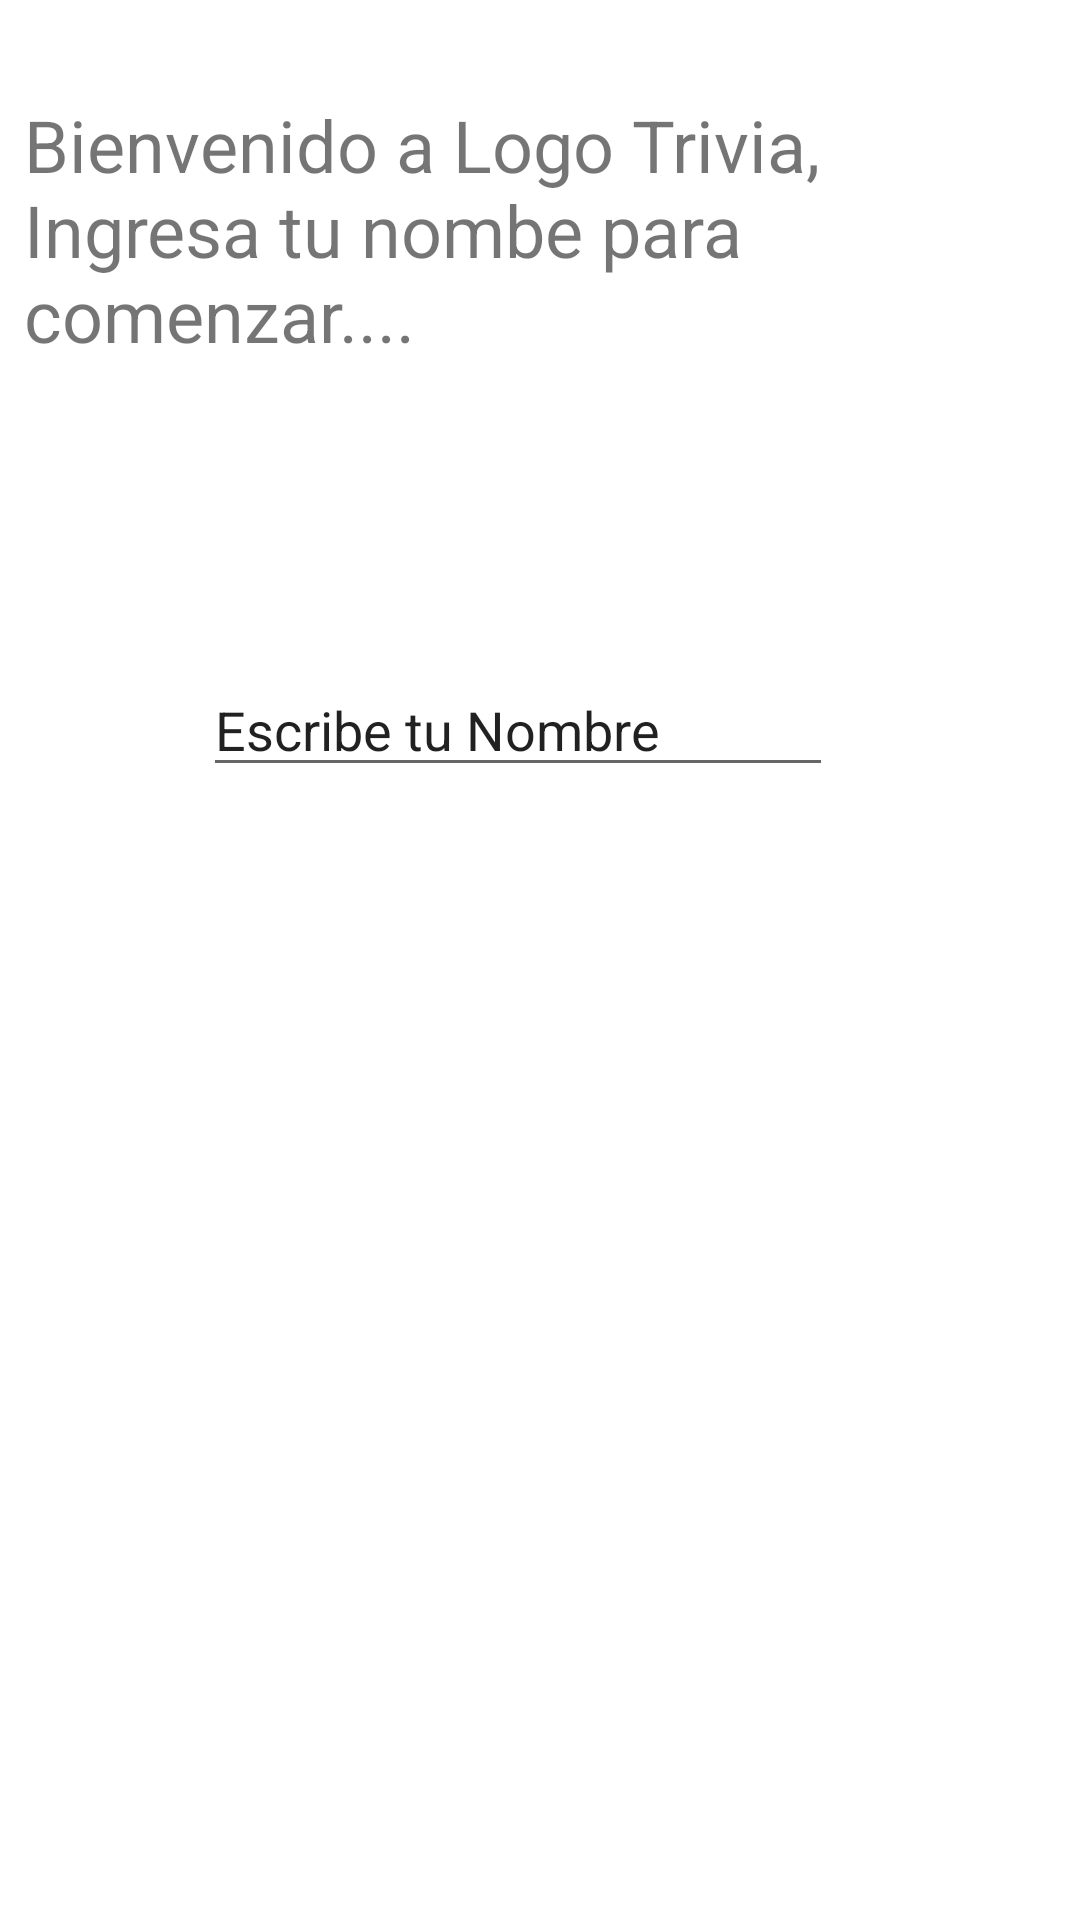

Layout XML and referenced resources for this Android screen:
<!-- AndroidManifest.xml: application theme Theme.LogoTrivia -->
<!-- res/layout/fragment_title.xml -->
<?xml version="1.0" encoding="utf-8"?>
<androidx.constraintlayout.widget.ConstraintLayout xmlns:android="http://schemas.android.com/apk/res/android"
    xmlns:app="http://schemas.android.com/apk/res-auto"
    xmlns:tools="http://schemas.android.com/tools"
    android:layout_width="match_parent"
    android:layout_height="match_parent"
    tools:context=".TitleFragment">

    
    <TextView
        android:id="@+id/textViewSaludo"
        android:layout_width="match_parent"
        android:layout_height="wrap_content"
        android:layout_marginStart="8dp"
        android:layout_marginTop="32dp"
        android:layout_marginEnd="8dp"
        android:text="Bienvenido a Logo Trivia, Ingresa tu nombe para comenzar...."
        android:textSize="24sp"
        app:layout_constraintEnd_toEndOf="parent"
        app:layout_constraintStart_toStartOf="parent"
        app:layout_constraintTop_toTopOf="parent" />

    <EditText
        android:id="@+id/editTextName"
        android:layout_width="wrap_content"
        android:layout_height="wrap_content"
        android:layout_marginStart="93dp"
        android:layout_marginTop="100dp"
        android:layout_marginEnd="108dp"
        android:ems="10"
        android:inputType="textPersonName"
        android:text="Escribe tu Nombre"
        app:layout_constraintEnd_toEndOf="parent"
        app:layout_constraintStart_toStartOf="parent"
        app:layout_constraintTop_toBottomOf="@+id/textViewSaludo" />

    <Button
        android:id="@+id/buttonInicio"
        android:layout_width="wrap_content"
        android:layout_height="wrap_content"
        android:layout_marginStart="159dp"
        android:layout_marginTop="100dp"
        android:layout_marginEnd="159dp"
        android:layout_marginBottom="345dp"
        android:text="COMENZAR"
        app:layout_constraintBottom_toBottomOf="parent"
        app:layout_constraintEnd_toEndOf="parent"
        app:layout_constraintStart_toStartOf="parent"
        app:layout_constraintTop_toBottomOf="@+id/editTextName" />

</androidx.constraintlayout.widget.ConstraintLayout>
<!-- resources referenced by this layout -->
<resources>
  <style name="Theme.LogoTrivia" parent="Theme.MaterialComponents.DayNight.DarkActionBar">
          
          <item name="colorPrimary">@color/purple_500</item>
          <item name="colorPrimaryVariant">@color/purple_700</item>
          <item name="colorOnPrimary">@color/white</item>
          
          <item name="colorSecondary">@color/teal_200</item>
          <item name="colorSecondaryVariant">@color/teal_700</item>
          <item name="colorOnSecondary">@color/black</item>
          
          <item name="android:statusBarColor" tools:targetApi="l">?attr/colorPrimaryVariant</item>
          
      </style>
  <!-- not gathered from this repository: default colours our renderer supplied (Android Studio template values) -->
  <color name="purple_500">#FF6200EE</color>
  <color name="purple_700">#FF3700B3</color>
  <color name="teal_200">#FF03DAC5</color>
  <color name="teal_700">#FF018786</color>
  <color name="black">#FF000000</color>
  <color name="white">#FFFFFFFF</color>
</resources>
